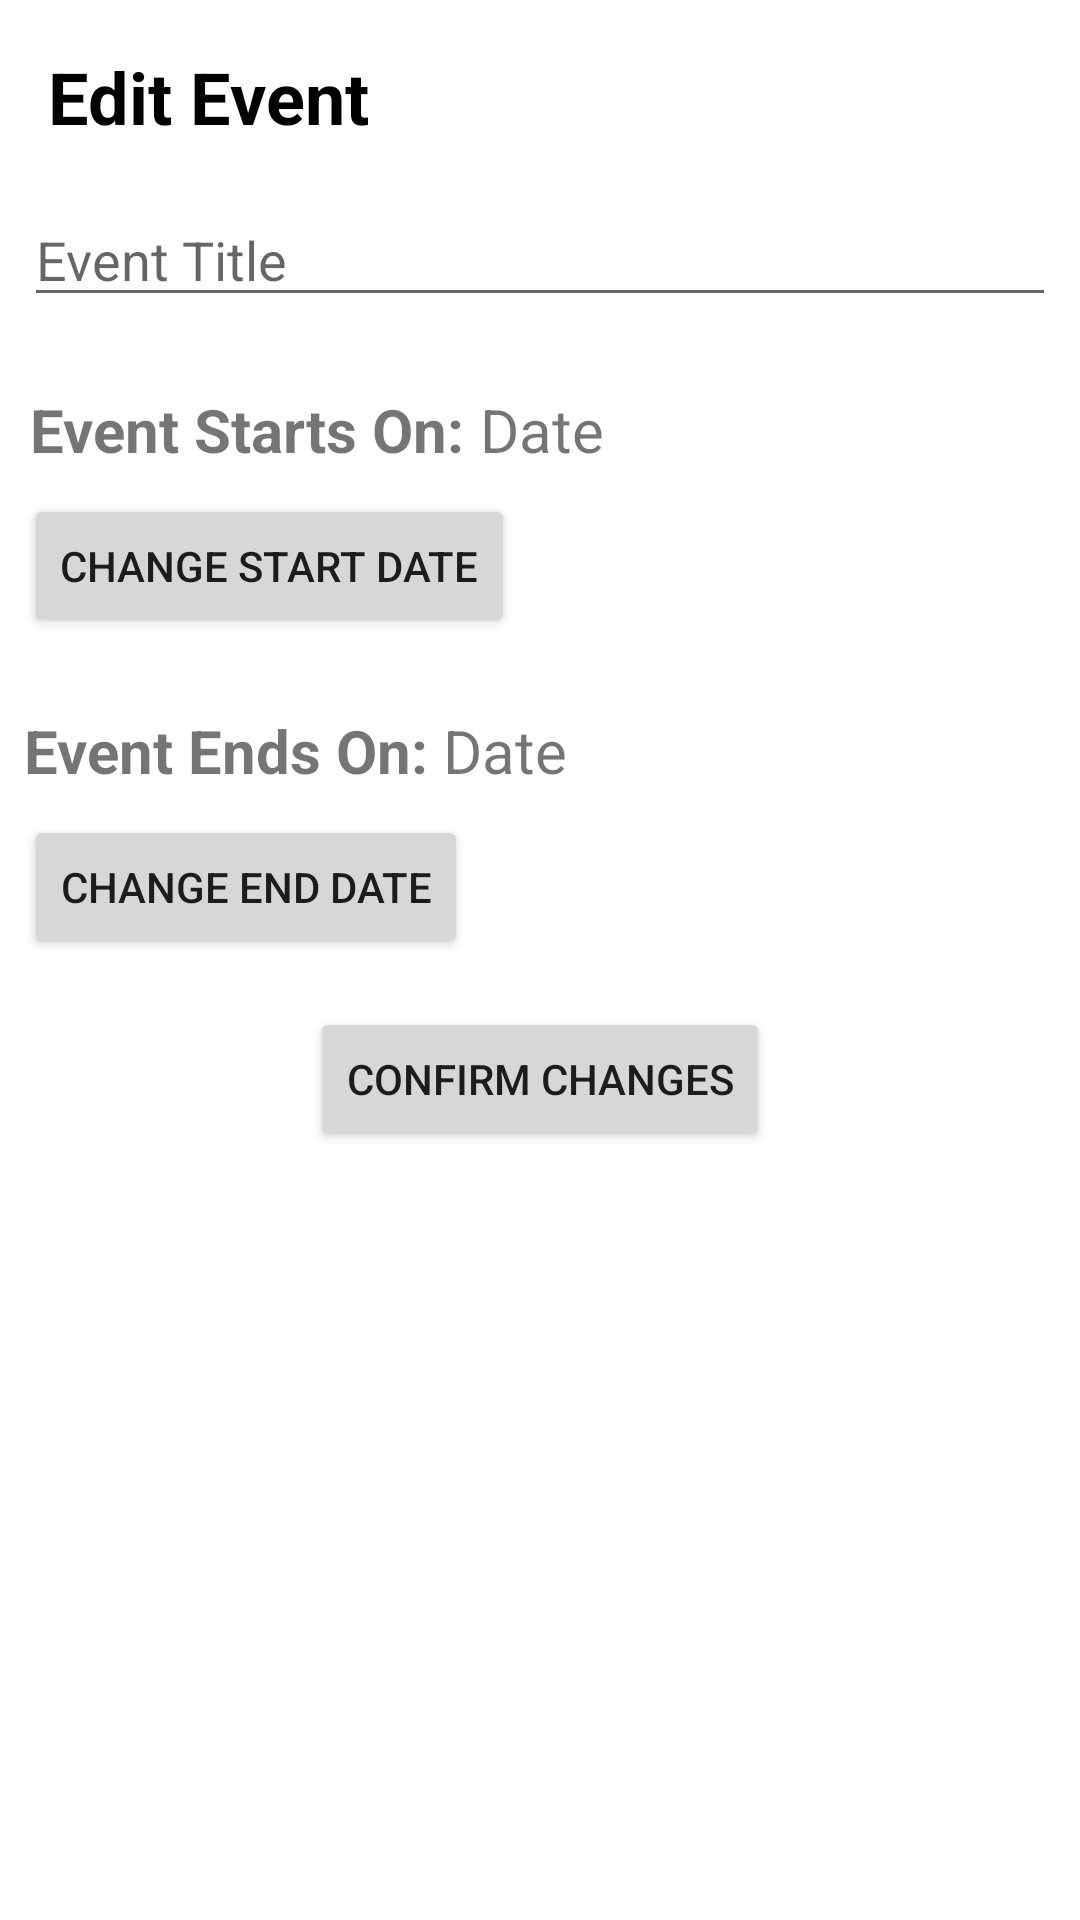

This screen was rendered from an Android layout file. Write that file and the resources it references.
<!-- AndroidManifest.xml: application theme Theme.QuiccApp -->
<!-- res/layout/activity_user_edit_event.xml -->
<?xml version="1.0" encoding="utf-8"?>
<androidx.constraintlayout.widget.ConstraintLayout xmlns:android="http://schemas.android.com/apk/res/android"
    xmlns:app="http://schemas.android.com/apk/res-auto"
    xmlns:tools="http://schemas.android.com/tools"
    android:layout_width="match_parent"
    android:layout_height="match_parent"
    tools:context=".Activities.UserEditEventActivity">

    <TextView
        android:id="@+id/tvEventEnd"
        android:layout_width="wrap_content"
        android:layout_height="wrap_content"
        android:layout_marginTop="24dp"
        android:text="Date"
        android:textSize="20sp"
        app:layout_constraintStart_toEndOf="@+id/tv2"
        app:layout_constraintTop_toBottomOf="@+id/btnSelectEventStart" />

    <TextView
        android:id="@+id/tvEventStart"
        android:layout_width="wrap_content"
        android:layout_height="wrap_content"
        android:layout_marginTop="24dp"
        android:text="Date"
        android:textSize="20sp"
        app:layout_constraintStart_toEndOf="@+id/tv1"
        app:layout_constraintTop_toBottomOf="@+id/etEventTitle" />

    <Button
        android:id="@+id/btnSelectEventEnd"
        android:layout_width="0dp"
        android:layout_height="wrap_content"
        android:layout_marginStart="8dp"
        android:layout_marginTop="8dp"
        android:text="Change End Date"
        app:layout_constraintStart_toStartOf="parent"
        app:layout_constraintTop_toBottomOf="@+id/tv2" />

    <TextView
        android:id="@+id/tv2"
        android:layout_width="wrap_content"
        android:layout_height="wrap_content"
        android:layout_marginStart="8dp"
        android:layout_marginTop="24dp"
        android:text="Event Ends On: "
        android:textSize="20sp"
        android:textStyle="bold"
        app:layout_constraintStart_toStartOf="parent"
        app:layout_constraintTop_toBottomOf="@+id/btnSelectEventStart" />

    <TextView
        android:id="@+id/textView2"
        android:layout_width="wrap_content"
        android:layout_height="wrap_content"
        android:layout_marginStart="16dp"
        android:layout_marginTop="16dp"
        android:text="Edit Event"
        android:textColor="#000000"
        android:textSize="24sp"
        android:textStyle="bold"
        app:layout_constraintStart_toStartOf="parent"
        app:layout_constraintTop_toTopOf="parent" />

    <EditText
        android:id="@+id/etEventTitle"
        android:layout_width="0dp"
        android:layout_height="wrap_content"
        android:layout_marginStart="8dp"
        android:layout_marginTop="16dp"
        android:layout_marginEnd="8dp"
        android:ems="10"
        android:hint="Event Title"
        android:inputType="textPersonName"
        app:layout_constraintEnd_toEndOf="parent"
        app:layout_constraintStart_toStartOf="parent"
        app:layout_constraintTop_toBottomOf="@+id/textView2" />

    <Button
        android:id="@+id/btnSelectEventStart"
        android:layout_width="0dp"
        android:layout_height="wrap_content"
        android:layout_marginStart="8dp"
        android:layout_marginTop="8dp"
        android:text="Change Start Date"
        app:layout_constraintStart_toStartOf="parent"
        app:layout_constraintTop_toBottomOf="@+id/tv1" />

    <Button
        android:id="@+id/btnConfirmChanges"
        android:layout_width="wrap_content"
        android:layout_height="wrap_content"
        android:layout_marginTop="16dp"
        android:text="Confirm Changes"
        app:layout_constraintEnd_toEndOf="parent"
        app:layout_constraintStart_toStartOf="parent"
        app:layout_constraintTop_toBottomOf="@+id/btnSelectEventEnd" />

    <TextView
        android:id="@+id/tv1"
        android:layout_width="wrap_content"
        android:layout_height="wrap_content"
        android:layout_marginStart="10dp"
        android:layout_marginTop="24dp"
        android:text="Event Starts On: "
        android:textSize="20sp"
        android:textStyle="bold"
        app:layout_constraintStart_toStartOf="parent"
        app:layout_constraintTop_toBottomOf="@+id/etEventTitle" />

</androidx.constraintlayout.widget.ConstraintLayout>
<!-- resources referenced by this layout -->
<resources>
  <style name="Theme.QuiccApp" parent="Theme.MaterialComponents.DayNight.DarkActionBar">
          
          <item name="colorPrimary">@color/purple_500</item>
          <item name="colorPrimaryVariant">@color/purple_700</item>
          <item name="colorOnPrimary">@color/white</item>
          
          <item name="colorSecondary">@color/teal_200</item>
          <item name="colorSecondaryVariant">@color/teal_700</item>
          <item name="colorOnSecondary">@color/black</item>
          
          <item name="android:statusBarColor" tools:targetApi="l">?attr/colorPrimaryVariant</item>
          
      </style>
  <!-- not gathered from this repository: default colours our renderer supplied (Android Studio template values) -->
  <color name="purple_500">#FF6200EE</color>
  <color name="purple_700">#FF3700B3</color>
  <color name="teal_200">#FF03DAC5</color>
  <color name="teal_700">#FF018786</color>
  <color name="black">#FF000000</color>
  <color name="white">#FFFFFFFF</color>
</resources>
